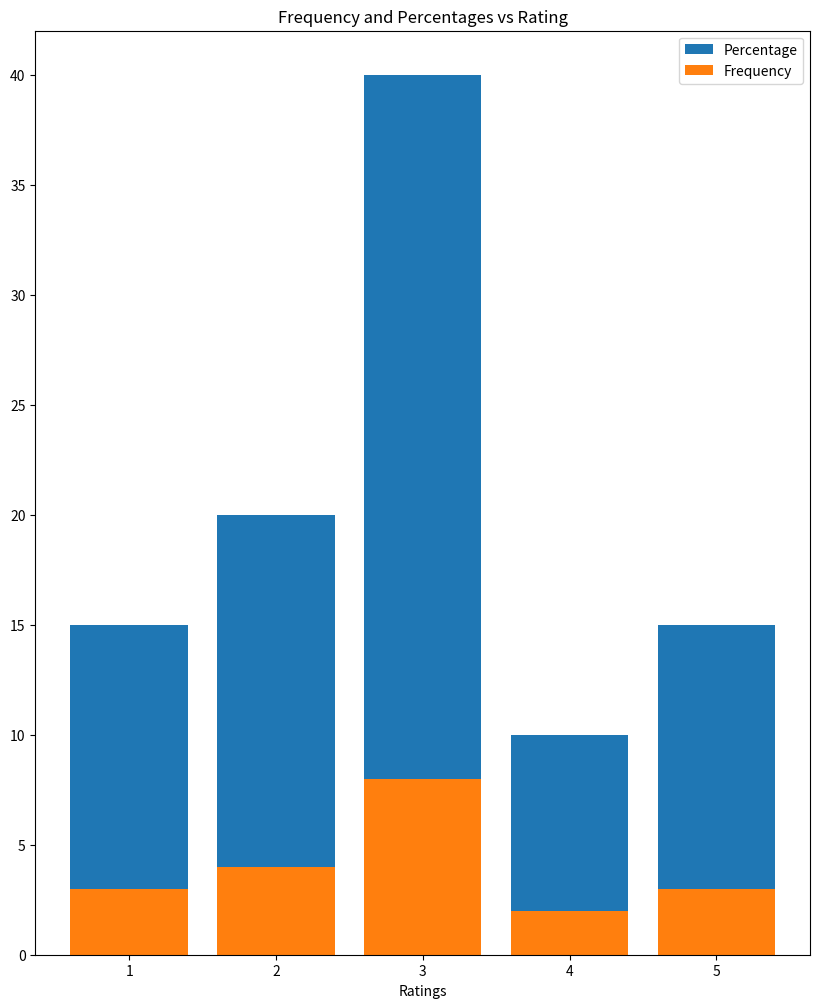

The matplotlib source for this figure:
import numpy as np
import matplotlib.pyplot as plt

responses = [1, 2, 5, 4, 3, 5, 2, 1, 3, 3, 1, 4, 3, 3, 3, 2, 3, 3, 2, 5]  # Responses list
uni_responses = {}  # Initialize Dictionary

for r in responses:  # Iterate through the list
	if r in uni_responses:  # Get ratings frequency. if rating already in dictionary
		uni_responses[r] += 1  # Add one to it's value
	else:  # If not present in dictionary
		uni_responses[r] = 1  # Add key value pair

sorted_keys = sorted(uni_responses)  # Get sorted keys list
sort_d = {}  # Initialize dictionary
for f in sorted_keys:  # Iterate through list
	sort_d[f] = uni_responses[f]  # Sort dictionary
prcnt = {}  # Initialize list
for k, v in sort_d.items():  # Iterate through the sorted dictionary
	print(f"Number of {k} ratings = {v}")  # Print frequencies
	prcnt[k] = (v / len(responses)) * 100  # Add percentages of each rating into a dictionary

print(f"Minimum: {min(responses)}")  # print Minimum value
print(f"Maximum: {max(responses)}")  # Print Maximum value
print(f"Range: {max(responses) - min(responses)}")  # Print Range
print(f"Mean: {np.mean(responses)}")  # Print mean
print(f"Median: {np.median(responses)}")  # Print median
print(f"Variance: {np.var(responses)}")  # Print Variance
print(f"Standard Deviation: {round(np.std(responses), 2)}")  # Print standard deviation

figure, ax = plt.subplots(figsize=(10, 12))  # Initialize the figure size
ax.bar(prcnt.keys(), prcnt.values())  # Plot percentages
ax.bar(sort_d.keys(), sort_d.values())  # Plot frequencies
ax.legend(['Percentage', 'Frequency'])  # Set legend
ax.set_xlabel('Ratings')  # Set X label
ax.set_title("Frequency and Percentages vs Rating")  # Set title

plt.show()
